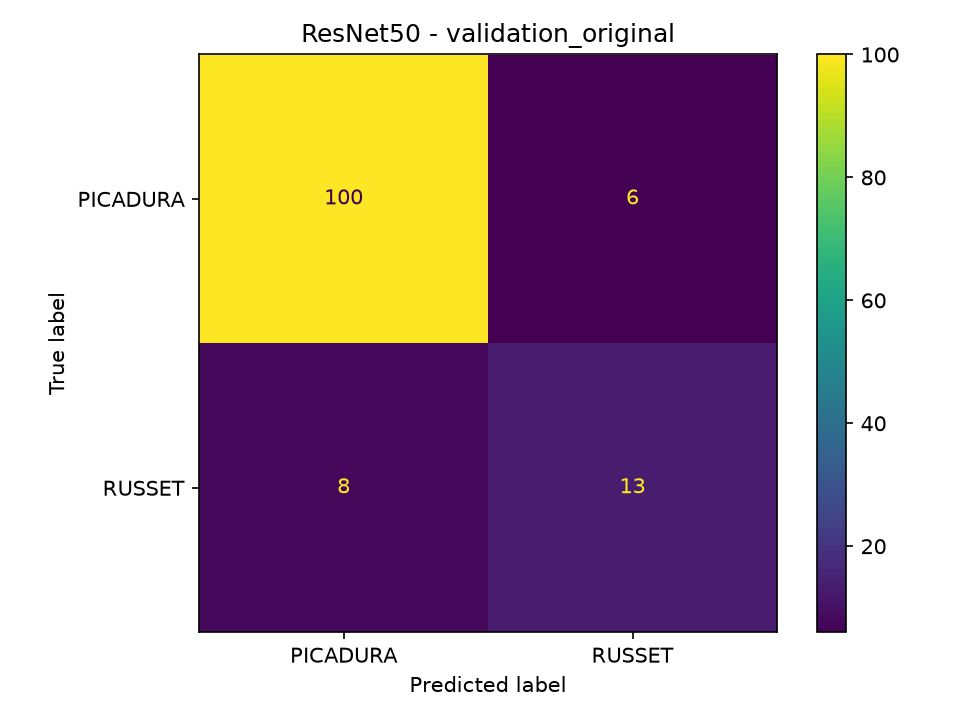

The data file committed next to this chart (first rows):
, PICADURA, RUSSET
PICADURA, 100, 6
RUSSET, 8, 13
